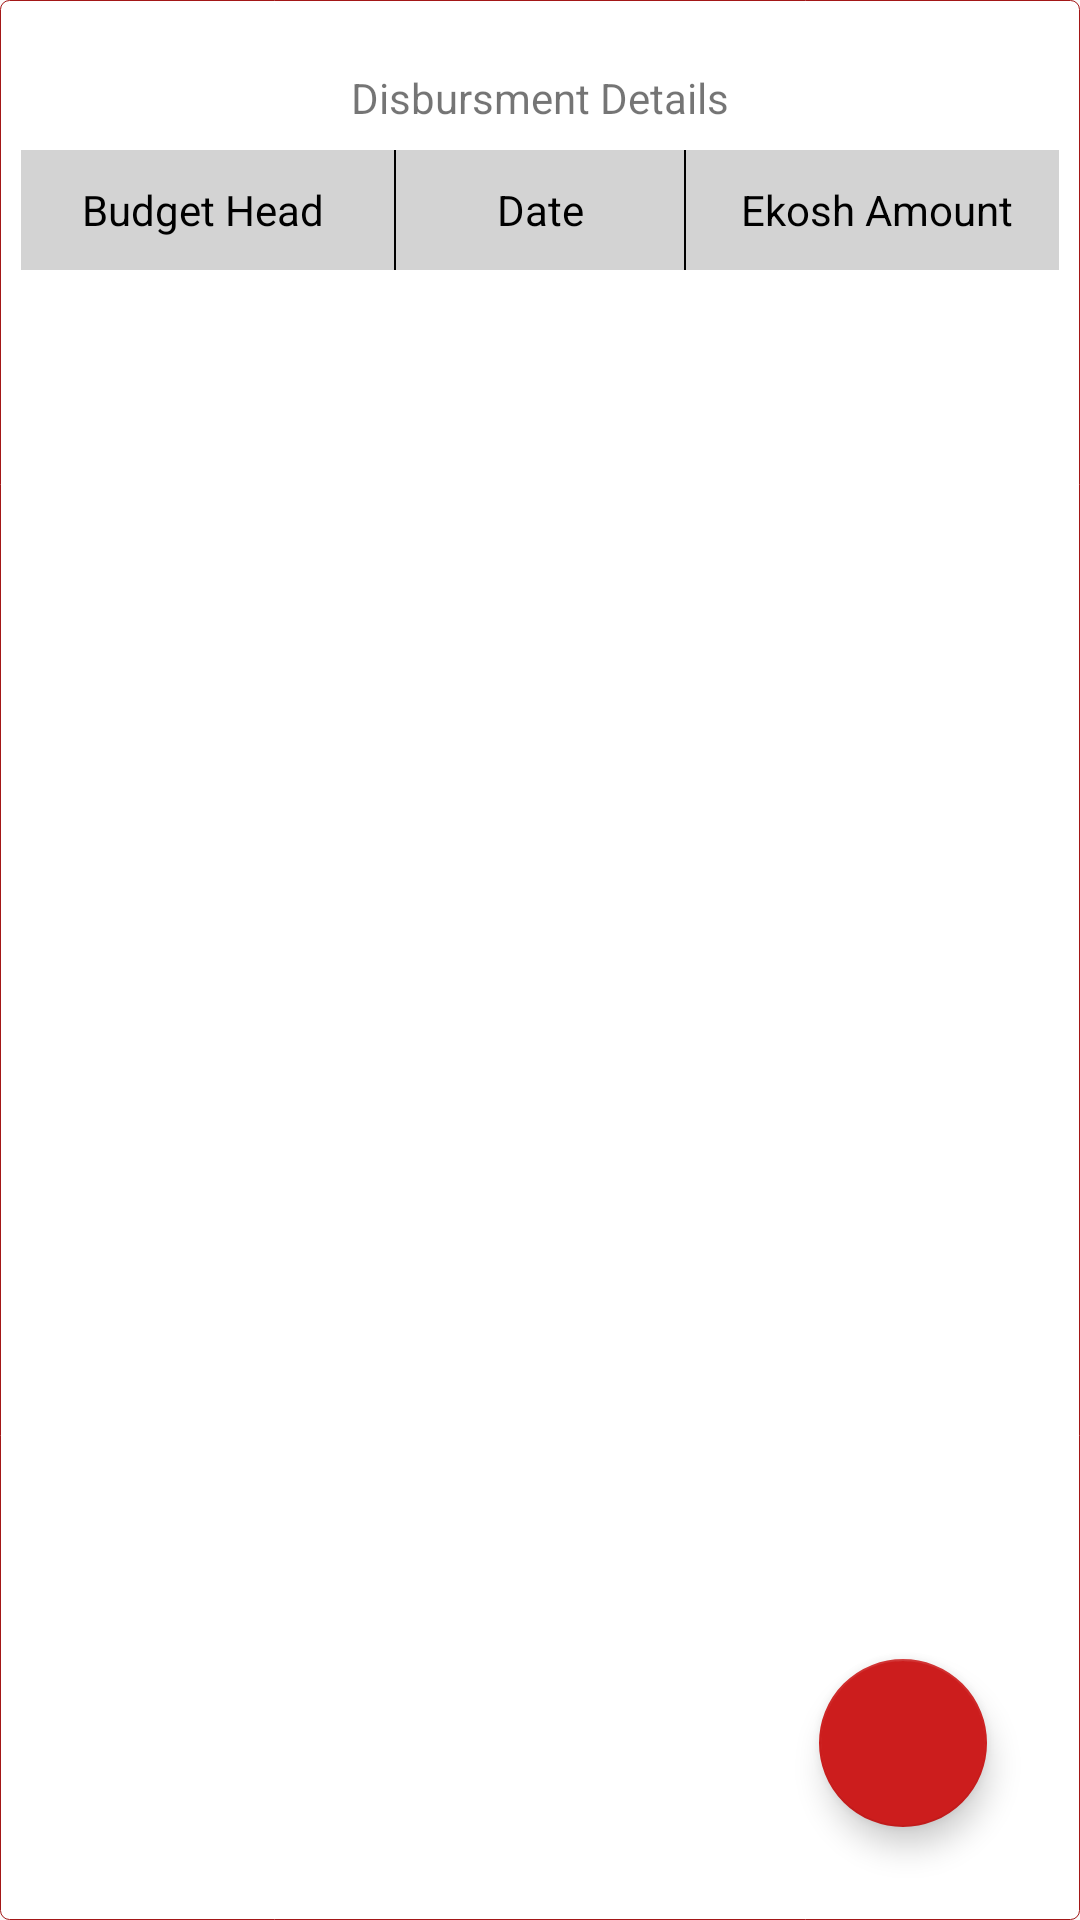

This screen was rendered from an Android layout file. Write that file and the resources it references.
<!-- AndroidManifest.xml: application theme AppTheme -->
<!-- res/layout/layout_disbursment_details.xml -->
<?xml version="1.0" encoding="utf-8"?>
<android.support.constraint.ConstraintLayout xmlns:android="http://schemas.android.com/apk/res/android"
    xmlns:app="http://schemas.android.com/apk/res-auto"
    xmlns:tools="http://schemas.android.com/tools"
    android:id="@+id/dialog"
    android:layout_width="match_parent"
    android:background="@drawable/item_border_view_pg_activity"
    android:layout_height="match_parent">

    <android.support.constraint.ConstraintLayout
        android:id="@+id/constraintLayout4"
        android:layout_width="0dp"
        android:layout_height="wrap_content"
        android:layout_marginTop="8dp"
        android:background="@color/colorGray"
        app:layout_constraintEnd_toEndOf="parent"
        app:layout_constraintStart_toStartOf="parent"
        app:layout_constraintTop_toBottomOf="@+id/textView80">

        <View
            android:id="@+id/view3"
            android:layout_width="0.5dp"
            android:layout_height="40dp"
            android:layout_marginStart="8dp"
            android:layout_marginEnd="8dp"
            android:background="@color/black"
            app:layout_constraintEnd_toStartOf="@+id/textView68"
            app:layout_constraintStart_toEndOf="@+id/textView67"
            app:layout_constraintTop_toTopOf="parent" />

        <View
            android:id="@+id/view5"
            android:layout_width="0.5dp"
            android:layout_height="40dp"
            android:layout_marginStart="8dp"
            android:layout_marginEnd="8dp"
            android:background="@color/black"
            app:layout_constraintEnd_toStartOf="@+id/textView69"
            app:layout_constraintStart_toEndOf="@+id/textView68"
            app:layout_constraintTop_toTopOf="parent" />

        <TextView
            android:id="@+id/textView68"
            android:layout_width="80dp"
            android:layout_height="40dp"
            android:layout_marginStart="8dp"
            android:layout_marginEnd="8dp"
            android:gravity="center"
            android:text="Date"
            android:textColor="@color/black"
            app:layout_constraintEnd_toEndOf="parent"
            app:layout_constraintStart_toStartOf="parent"
            app:layout_constraintTop_toTopOf="parent" />

        <TextView
            android:id="@+id/textView67"
            android:layout_width="0dp"
            android:layout_height="40dp"
            android:layout_marginStart="5dp"
            android:gravity="center"
            android:text="Budget Head"
            android:textColor="@color/black"
            app:layout_constraintEnd_toStartOf="@+id/view3"
            app:layout_constraintStart_toStartOf="parent"
            app:layout_constraintTop_toTopOf="parent" />

        <TextView
            android:id="@+id/textView69"
            android:layout_width="0dp"
            android:layout_height="40dp"
            android:layout_marginEnd="5dp"
            android:gravity="center"
            android:text="Ekosh Amount"
            android:textColor="@color/black"
            app:layout_constraintEnd_toEndOf="parent"
            app:layout_constraintStart_toEndOf="@+id/view5"
            app:layout_constraintTop_toTopOf="parent" />
    </android.support.constraint.ConstraintLayout>

    <TextView
        android:id="@+id/textView80"
        android:layout_width="wrap_content"
        android:layout_height="wrap_content"
        android:layout_marginTop="16dp"
        android:text="Disbursment Details"
        app:layout_constraintEnd_toEndOf="parent"
        app:layout_constraintStart_toStartOf="parent"
        app:layout_constraintTop_toTopOf="parent" />

    <android.support.v7.widget.RecyclerView
        android:id="@+id/list"
        android:layout_width="0dp"
        android:layout_height="0dp"
        app:layout_constraintBottom_toBottomOf="parent"
        app:layout_constraintEnd_toEndOf="parent"
        app:layout_constraintStart_toStartOf="parent"
        app:layout_constraintTop_toBottomOf="@+id/constraintLayout4" />

    <android.support.design.widget.FloatingActionButton
        android:id="@+id/floatingActionButton2"
        android:layout_width="wrap_content"
        android:layout_height="wrap_content"
        android:layout_marginEnd="24dp"
        android:layout_marginBottom="24dp"
        android:clickable="true"
        app:backgroundTint="@color/colorPrimary"
        app:layout_constraintBottom_toBottomOf="parent"
        app:layout_constraintEnd_toEndOf="parent"
        app:srcCompat="@drawable/wrong_icon_white" />
</android.support.constraint.ConstraintLayout>
<!-- resources referenced by this layout -->
<resources>
  <color name="colorGray">#d3d3d3</color>
  <color name="colorPrimary">#CC1D1D</color>
  <!-- drawable item_border_view_pg_activity (drawable) -->
  <?xml version="1.0" encoding="utf-8"?>
  <shape xmlns:android="http://schemas.android.com/apk/res/android">
      <padding android:left="7dp" android:top="7dp"
          android:right="7dp" android:bottom="7dp" />
      <corners android:radius="3dp" />
      <solid android:color="#ffffff"/>
      <stroke android:color="#a31717"
          android:width="0.1dp"/>
  
  </shape>
  <style name="AppTheme" parent="Theme.AppCompat.Light.DarkActionBar">
          
          <item name="colorPrimary">@color/colorPrimary</item>
          <item name="colorPrimaryDark">@color/colorPrimaryDark</item>
          <item name="colorAccent">@color/colorAccent</item>
      </style>
  <color name="colorPrimaryDark">#CC1D1D</color>
  <color name="colorAccent">#4caf50</color>
  <!-- not gathered from this repository: default colours our renderer supplied (Android Studio template values) -->
  <color name="black">#FF000000</color>
</resources>
